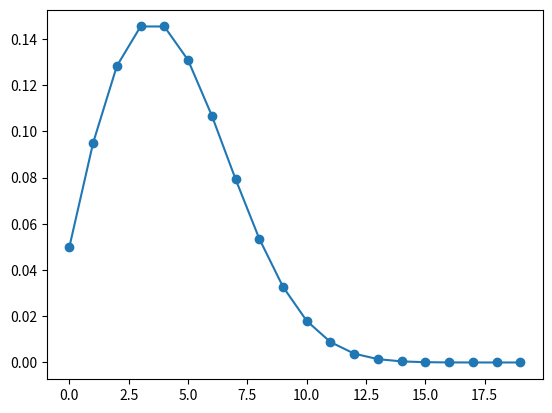

Write Python code to recreate this figure.

"""
This came up when reading this article https://probablydance.com/2019/08/28/a-new-algorithm-for-controlled-randomness/
found on hackernews. As he states:
<<<
	The description of the problem is this: An enemy is supposed to drop a crucial item 50% of the time.
	Players fight this enemy over and over again, and after fighting the enemy ten times the item still hasn’t dropped.
	They think the game is broken. Or an attack is supposed to succeed 90% of the time but misses three times in a row.
	Players will think the game is broken.
>>>

And again, the idea of his solution that it is also used in Warcraft 3:
<<<
	The idea is that you keep on increasing the chance every time that something fails to happen.
	Let’s say you have a 19% chance to get a critical hit. Then the first time you attack, 
	and you want to calculate if it was a critical hit or not, you use true randomness with a 5% chance of succeeding.
	If you don’t land a critical hit, the next time you will get a 10% chance. If you fail again your chance goes up to 15%,
	then 20%, 25% etc. If you keep on failing, at some point you will have a 100% chance of landing a critical attack.
	But if you succeed at any point, your chance goes back down to 5%.
>>>


What I wanted to do is to find the probability distribution of hitting the target over the number of tries
and the mean probability to hit, gived the start probability and its increase at every step (at every missed hit)


I perform the following steps:
	1.  I start by finding the probability distribution to score a hit over the number of tries,
	or, in other words, to analytically find the probability to score a hit at the n-th try, for all possible values of n. 

	2.  Take the expected number of tries given the probability values calculated above

	3.  The average probability to score a hit is given by the inverse of the expected number of tries
"""



from pprint import pprint
import numpy as np
import random
random.seed(42)

try:
	from matplotlib import pyplot as plt 
except ImportError:
	plt = None



# The first value of hit probability. Whenever a hit is scored, hit probability resets here
P_START = 0.05
# How much the hit probability is increased when missing a hit
P_INC = 0.05


def get_probabilities():
	# Returns a vector P for the probability P(try AND hit),
	# where P[i] = P(try=i AND hit), aka the probability to
	# be in the i-eth try and to score a hit
	# (too lazy to write efficient code)
	P = [P_START]
	n_increments = 0
	while True:
		n_increments += 1
		res = min(1.0, P_START + n_increments*P_INC)  #Probability to score in this try
		for i in range(n_increments):    
			res *= 1.0 - min(1.0, P_START + i*P_INC)  #Probability to not have scored in the previous tries
		if res <= 0:
			break
		P.append(res)
	return P


def expected_val(P):
	# Return expected value of probability vector P.
	# (i+1) to start the enumeration from 1
	return sum([(i+1)*P[i] for i in range(len(P))]) 

	


def get_hit_prob(verbose=True):

	P = get_probabilities()
	exp = expected_val(P)
	hit_prob = 1/exp

	if verbose:
		print("\n===============================")
		for i in range(len(P)):
			print(f"P(try={i+1} AND hit) = {P[i]:.8f}")
		print("===============================\n")

		if plt:
			plt.plot(range(len(P)), P)
			plt.scatter(range(len(P)), P)
			plt.show()
		else:
			print("[x] No plot, matplotlib missing\n")

		print(f">>> Expected number of tries to score a hit: {exp:.4f}")
		print(f">>> Mean probability to hit 1/{exp:.4f} = {hit_prob:.6f}\n")

	return hit_prob



def get_inc_prob(p_target):
	global P_INC, P_START
	min_err = 1.0
	step = 0.001
	for p in np.arange(step, p_target, step):
		P_INC = p
		P_START = p
		calc_p = get_hit_prob(verbose=False)
		if abs(calc_p-p_target) < min_err:
			min_err = abs(calc_p-p_target)
			best = p
	print(best)
	return best








def simulate():
	# Simulate the game and print the evaluated probability,
	# to compare to the one found analytically
	hits, steps = 0, 0
	p = P_START
	while hits < 10**6:
		if random.random() >= p:
			p += P_INC
		else:
			hits += 1
			p = P_START
		steps += 1
	print(f"[*] Simulated hit probability: {hits/steps:.6f}")	




if __name__ == '__main__':
	#get_inc_prob(0.1)
	get_hit_prob()
	simulate()




# - - trash not used - -

def P_comulative(p, step):
	if step <= 0:
		return 0.0
	if p >= 1.0:
		return 1.0
	return p + (1-p)*P(p+P_INC, step-1)